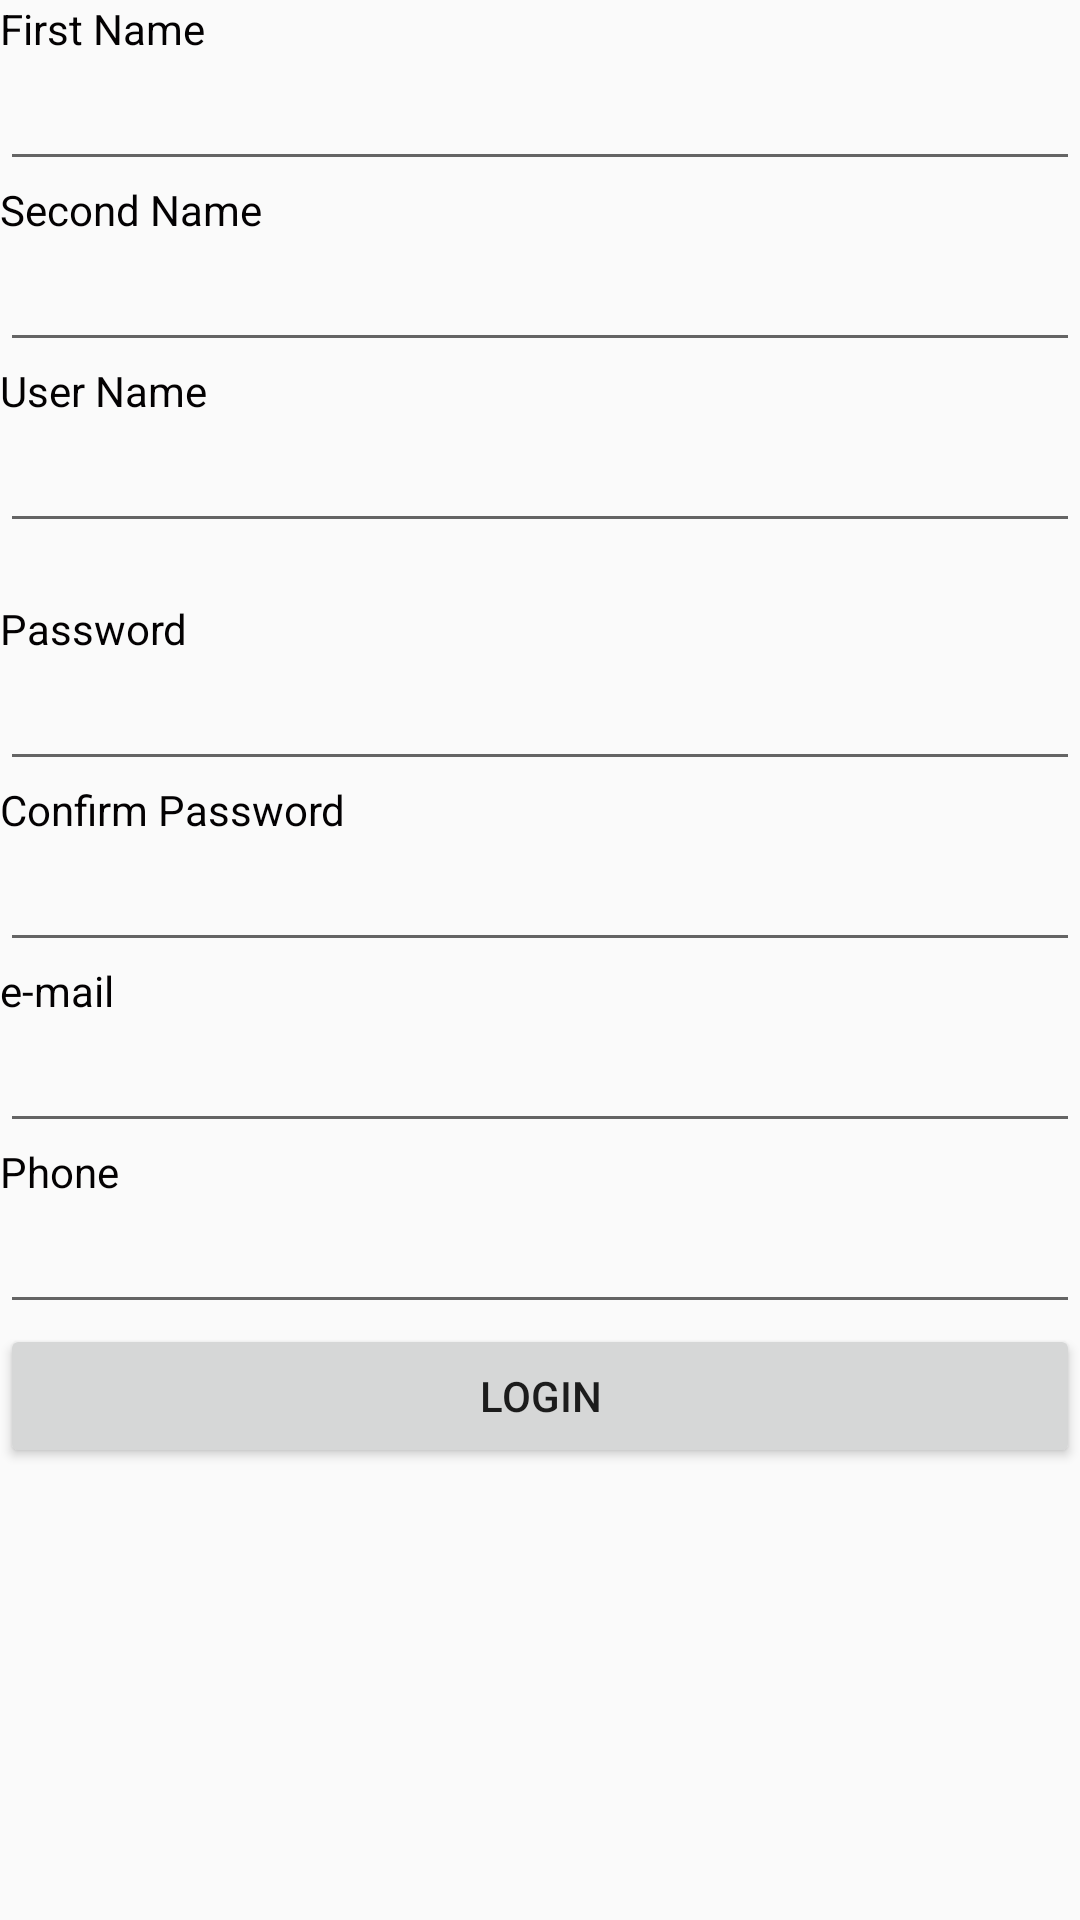

Produce the Android XML layout that renders to this screen, including the resource entries it uses.
<!-- AndroidManifest.xml: application theme AppTheme -->
<!-- res/layout/login.xml -->
<?xml version="1.0" encoding="utf-8"?>
<LinearLayout xmlns:android="http://schemas.android.com/apk/res/android"
    android:layout_width="match_parent"
    android:layout_height="match_parent"
    android:orientation="vertical">


    <TextView
        android:id="@+id/textView4"
        android:layout_width="match_parent"
        android:layout_height="wrap_content"
        android:textColor="@color/colorPlan"
        android:text="First Name" />

    <EditText
        android:id="@+id/FirstName"
        android:layout_width="match_parent"
        android:layout_height="wrap_content"
        android:ems="10"
        android:inputType="textPersonName" />

    <TextView
        android:id="@+id/textView5"
        android:layout_width="match_parent"
        android:layout_height="wrap_content"
        android:textColor="@color/colorPlan"
        android:text="Second Name" />

    <EditText
        android:id="@+id/secondName"
        android:layout_width="match_parent"
        android:layout_height="wrap_content"
        android:ems="10"
        android:inputType="textPersonName" />

    <TextView
        android:id="@+id/textView6"
        android:layout_width="match_parent"
        android:layout_height="wrap_content"
        android:textColor="@color/colorPlan"
        android:text="User Name" />

    <EditText
        android:id="@+id/userName"
        android:layout_width="match_parent"
        android:layout_height="wrap_content"
        android:ems="10"
        android:inputType="textPersonName" />

    <TextView
        android:id="@+id/textView2"
        android:layout_width="match_parent"
        android:layout_height="wrap_content"
        android:textColor="#CF3131"

        />

    <TextView
        android:id="@+id/textView7"
        android:layout_width="match_parent"
        android:layout_height="wrap_content"
        android:textColor="@color/colorPlan"
        android:text="Password" />

    <EditText
        android:id="@+id/Password"
        android:layout_width="match_parent"
        android:layout_height="wrap_content"
        android:ems="10"
        android:inputType="textPassword" />

    <TextView
        android:id="@+id/textView8"
        android:layout_width="match_parent"
        android:layout_height="wrap_content"
        android:textColor="@color/colorPlan"
        android:text="Confirm Password" />

    <EditText
        android:id="@+id/confirmPassword"
        android:layout_width="match_parent"
        android:layout_height="wrap_content"
        android:ems="10"
        android:inputType="textPassword" />

    <TextView
        android:id="@+id/textView9"
        android:layout_width="match_parent"
        android:layout_height="wrap_content"
        android:textColor="@color/colorPlan"
        android:text="e-mail" />

    <EditText
        android:id="@+id/email"
        android:layout_width="match_parent"
        android:layout_height="wrap_content"
        android:ems="10"
        android:inputType="textEmailAddress" />

    <TextView
        android:id="@+id/textView10"
        android:layout_width="match_parent"
        android:layout_height="wrap_content"
        android:textColor="@color/colorPlan"
        android:text="Phone" />

    <EditText
        android:id="@+id/phone"
        android:layout_width="match_parent"
        android:layout_height="wrap_content"
        android:ems="10"
        android:inputType="phone" />

    <Button
        android:id="@+id/login"
        android:layout_width="match_parent"
        android:layout_height="wrap_content"
        android:text="Login"
        android:onClick="btnlogin" />

</LinearLayout>
<!-- resources referenced by this layout -->
<resources>
  <color name="colorPlan">#030102</color>
  <style name="AppTheme" parent="Theme.AppCompat.Light.DarkActionBar">
          
          <item name="colorPrimary">@color/colorPrimary</item>
          <item name="colorPrimaryDark">@color/colorPrimaryDark</item>
          <item name="colorAccent">@color/colorAccent</item>
      </style>
  <color name="colorPrimary">#E4BB8E</color>
  <color name="colorPrimaryDark">#98CC6A</color>
  <color name="colorAccent">#D81B60</color>
</resources>
